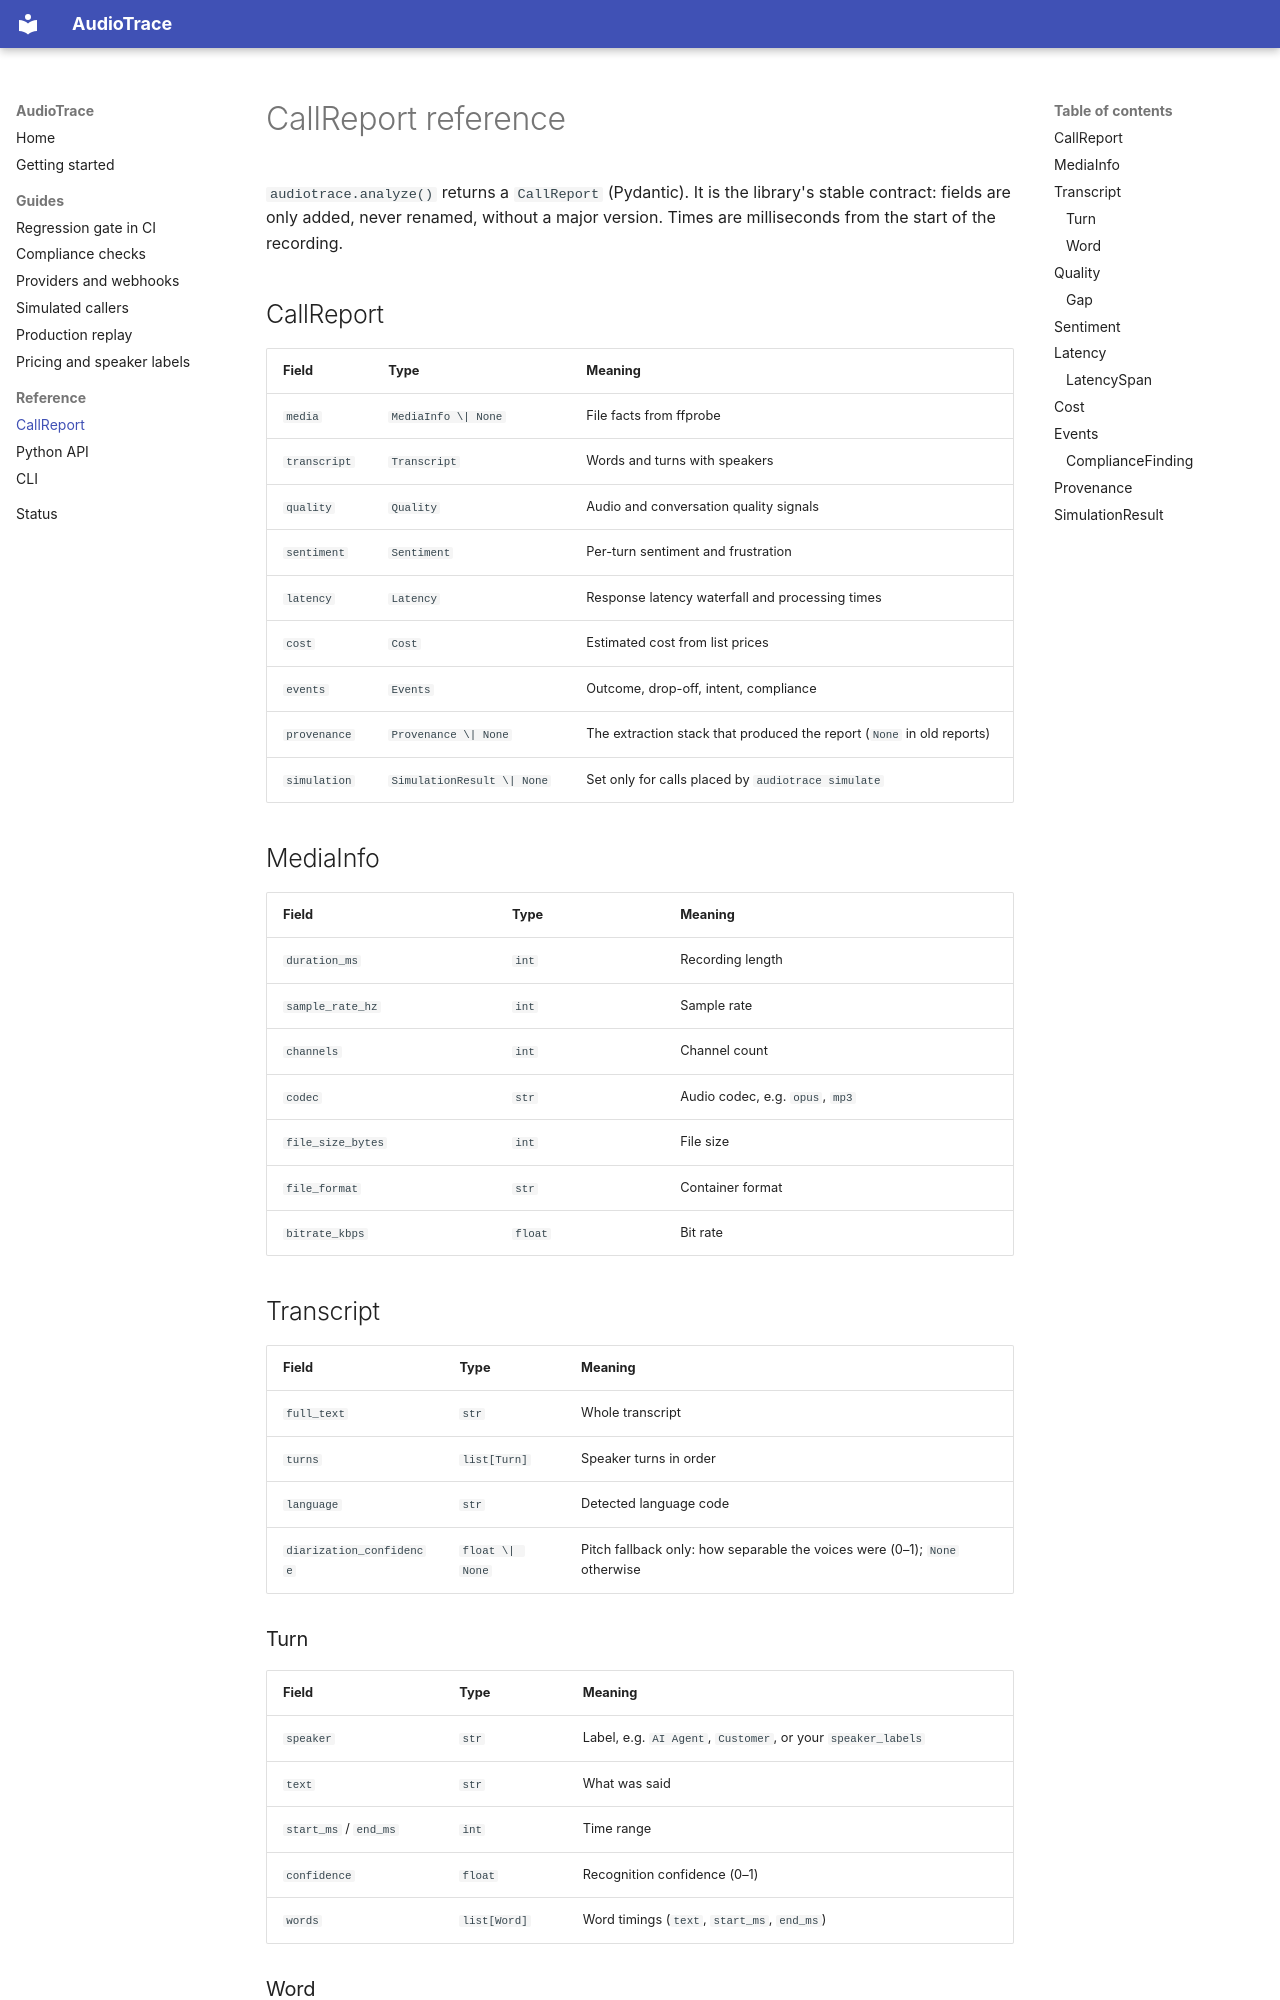

repository: dimastatz/audiotrace · page: reference/callreport/index.html · generator: mkdocs

# CallReport reference

`audiotrace.analyze()` returns a `CallReport` (Pydantic). It is the library's
stable contract: fields are only added, never renamed, without a major
version. Times are milliseconds from the start of the recording.

## CallReport

| Field | Type | Meaning |
|---|---|---|
| `media` | `MediaInfo \| None` | File facts from ffprobe |
| `transcript` | `Transcript` | Words and turns with speakers |
| `quality` | `Quality` | Audio and conversation quality signals |
| `sentiment` | `Sentiment` | Per-turn sentiment and frustration |
| `latency` | `Latency` | Response latency waterfall and processing times |
| `cost` | `Cost` | Estimated cost from list prices |
| `events` | `Events` | Outcome, drop-off, intent, compliance |
| `provenance` | `Provenance \| None` | The extraction stack that produced the report (`None` in old reports) |
| `simulation` | `SimulationResult \| None` | Set only for calls placed by `audiotrace simulate` |

## MediaInfo

| Field | Type | Meaning |
|---|---|---|
| `duration_ms` | `int` | Recording length |
| `sample_rate_hz` | `int` | Sample rate |
| `channels` | `int` | Channel count |
| `codec` | `str` | Audio codec, e.g. `opus`, `mp3` |
| `file_size_bytes` | `int` | File size |
| `file_format` | `str` | Container format |
| `bitrate_kbps` | `float` | Bit rate |

## Transcript

| Field | Type | Meaning |
|---|---|---|
| `full_text` | `str` | Whole transcript |
| `turns` | `list[Turn]` | Speaker turns in order |
| `language` | `str` | Detected language code |
| `diarization_confidence` | `float \| None` | Pitch fallback only: how separable the voices were (0–1); `None` otherwise |

### Turn

| Field | Type | Meaning |
|---|---|---|
| `speaker` | `str` | Label, e.g. `AI Agent`, `Customer`, or your `speaker_labels` |
| `text` | `str` | What was said |
| `start_ms` / `end_ms` | `int` | Time range |
| `confidence` | `float` | Recognition confidence (0–1) |
| `words` | `list[Word]` | Word timings (`text`, `start_ms`, `end_ms`) |
